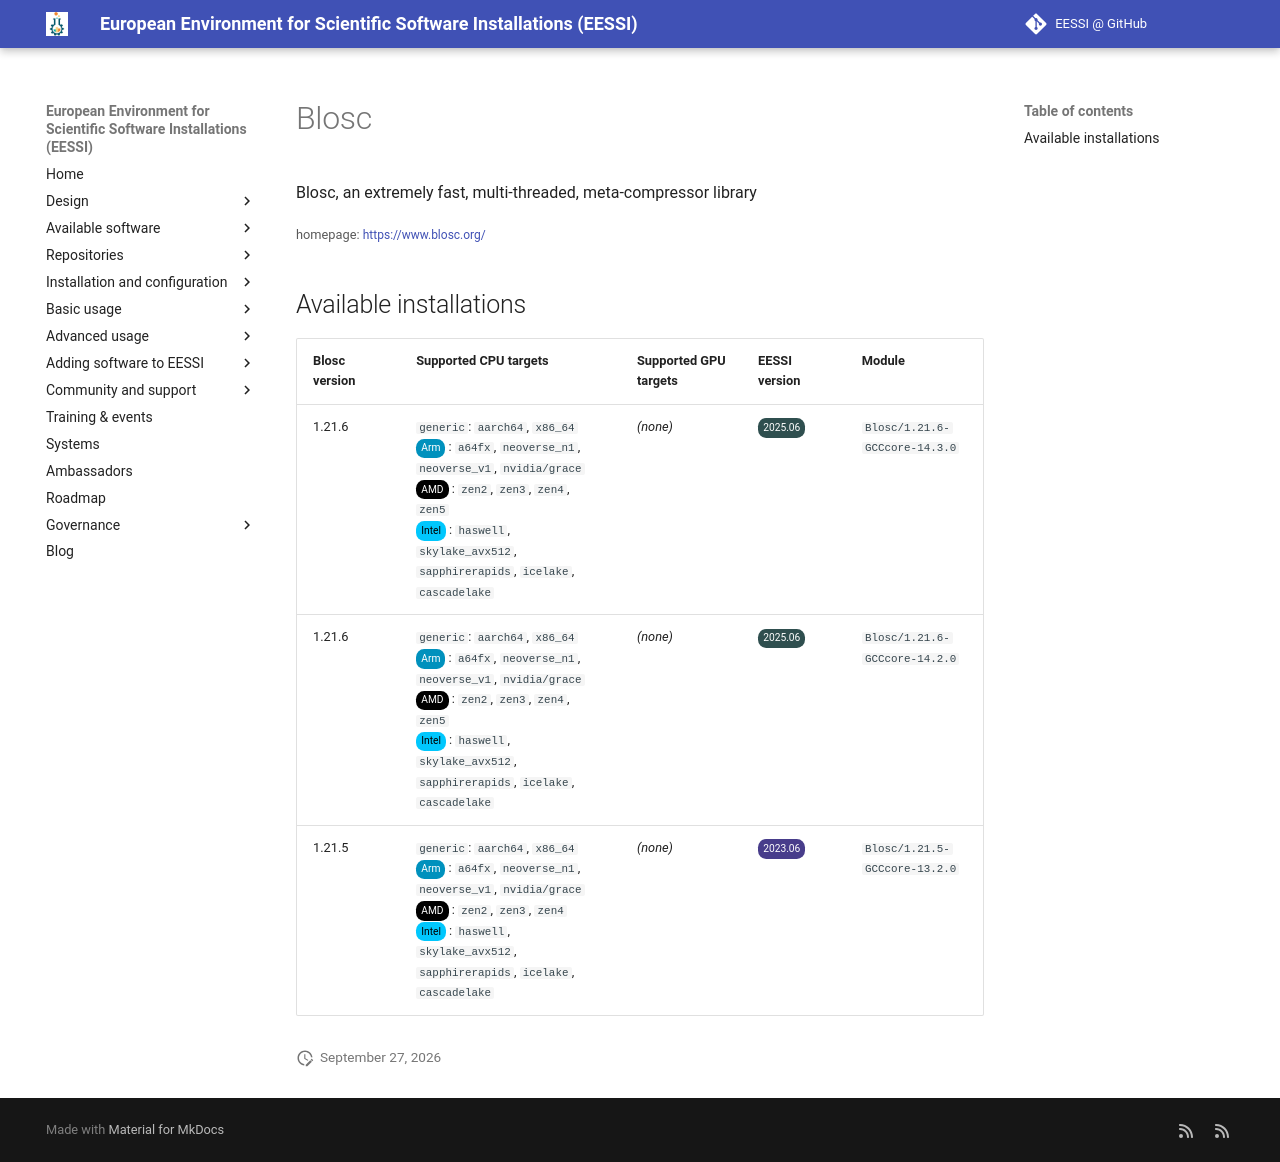

repository: EESSI/docs · page: available_software/detail/Blosc/index.html · generator: mkdocs

---
json_ld:
  '@context': https://schema.org
  '@type': SoftwareApplication
  applicationCategory: DeveloperApplication
  description: Blosc, an extremely fast, multi-threaded, meta-compressor library
  license: Not confirmed
  name: Blosc
  offers:
    '@type': Offer
    price: 0
  operatingSystem: LINUX
  review:
    '@type': Review
    author:
      '@type': Organization
      name: EESSI
    reviewBody: Application has been successfully made available on all architectures
      supported by EESSI
    reviewRating:
      '@type': Rating
      ratingValue: 5
  softwareRequirements: See https://www.eessi.io/docs/ for how to make EESSI available
    on your system
  softwareVersion: '[''1.21.6'', ''1.21.5'']'
  url: https://www.blosc.org/
---
# Blosc


Blosc, an extremely fast, multi-threaded, meta-compressor library

<small>homepage: </small><span class="software-link">[https://www.blosc.org/](https://www.blosc.org/)</span>

## Available installations


|Blosc version|Supported CPU targets|Supported GPU targets|EESSI version|Module|
| --- | --- | --- | --- | --- |
|1.21.6|`generic`: `aarch64`, `x86_64`<br/><span class="software-cpu-arm">Arm</span>: `a64fx`, `neoverse_n1`, `neoverse_v1`, `nvidia/grace`<br/><span class="software-cpu-amd">AMD</span>: `zen2`, `zen3`, `zen4`, `zen5`<br/><span class="software-cpu-intel">Intel</span>: `haswell`, `skylake_avx512`, `sapphirerapids`, `icelake`, `cascadelake`<br/>|*(none)*|<span class="software-eessi-version-202506">2025.06</span>|`Blosc/1.21.6-GCCcore-14.3.0`|
|1.21.6|`generic`: `aarch64`, `x86_64`<br/><span class="software-cpu-arm">Arm</span>: `a64fx`, `neoverse_n1`, `neoverse_v1`, `nvidia/grace`<br/><span class="software-cpu-amd">AMD</span>: `zen2`, `zen3`, `zen4`, `zen5`<br/><span class="software-cpu-intel">Intel</span>: `haswell`, `skylake_avx512`, `sapphirerapids`, `icelake`, `cascadelake`<br/>|*(none)*|<span class="software-eessi-version-202506">2025.06</span>|`Blosc/1.21.6-GCCcore-14.2.0`|
|1.21.5|`generic`: `aarch64`, `x86_64`<br/><span class="software-cpu-arm">Arm</span>: `a64fx`, `neoverse_n1`, `neoverse_v1`, `nvidia/grace`<br/><span class="software-cpu-amd">AMD</span>: `zen2`, `zen3`, `zen4`<br/><span class="software-cpu-intel">Intel</span>: `haswell`, `skylake_avx512`, `sapphirerapids`, `icelake`, `cascadelake`<br/>|*(none)*|<span class="software-eessi-version-202306">2023.06</span>|`Blosc/1.21.5-GCCcore-13.2.0`|
